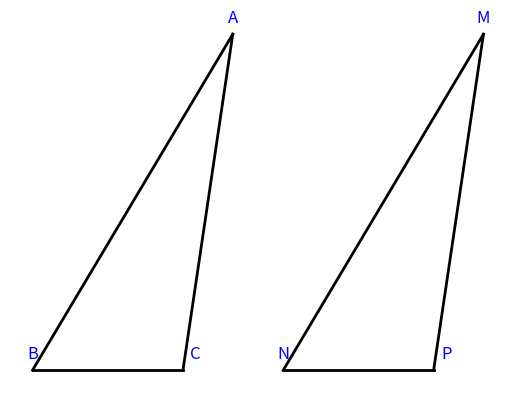

This chart was generated by the following Python code:
import matplotlib.pyplot as plt
import numpy as np

fig, ax = plt.subplots()

angle = 20
side1 = 6
side2 = 8.5

direction = np.array([np.cos(np.radians(angle)), np.sin(np.radians(angle))])

B = np.array([-10, 0])
C = np.array([-10 + side1, 0])
A = B + direction * side2

N = np.array([0, 0])
P = np.array([side1, 0])
M = N + direction * side2

ax.plot([A[0], B[0]], [A[1], B[1]], 'black', linewidth=2)
ax.plot([A[0], C[0]], [A[1], C[1]], 'black', linewidth=2)
ax.plot([B[0], C[0]], [B[1], C[1]], 'black', linewidth=2)

ax.plot([M[0], N[0]], [M[1], N[1]], 'black', linewidth=2)
ax.plot([M[0], P[0]], [M[1], P[1]], 'black', linewidth=2)
ax.plot([N[0], P[0]], [N[1], P[1]], 'black', linewidth=2)

ax.text(A[0], A[1] + 0.1, 'A', fontsize=12, ha='center', color = 'b')
ax.text(B[0], B[1] + 0.1, 'B', fontsize=12, ha='center', color = 'b')
ax.text(C[0] + 0.5, C[1] + 0.1, 'C', fontsize=12, ha='center', color = 'b')
ax.text(M[0], M[1] + 0.1, 'M', fontsize=12, ha='center', color = 'b')
ax.text(N[0], N[1] + 0.1, 'N', fontsize=12, ha='center', color = 'b')
ax.text(P[0] + 0.5, P[1] + 0.1, 'P', fontsize=12, ha='center', color = 'b')

# Setting the plot
ax.set_xticks([])
ax.set_yticks([])
ax.set_xlabel('')
ax.set_ylabel('')

plt.box(False)
plt.show()